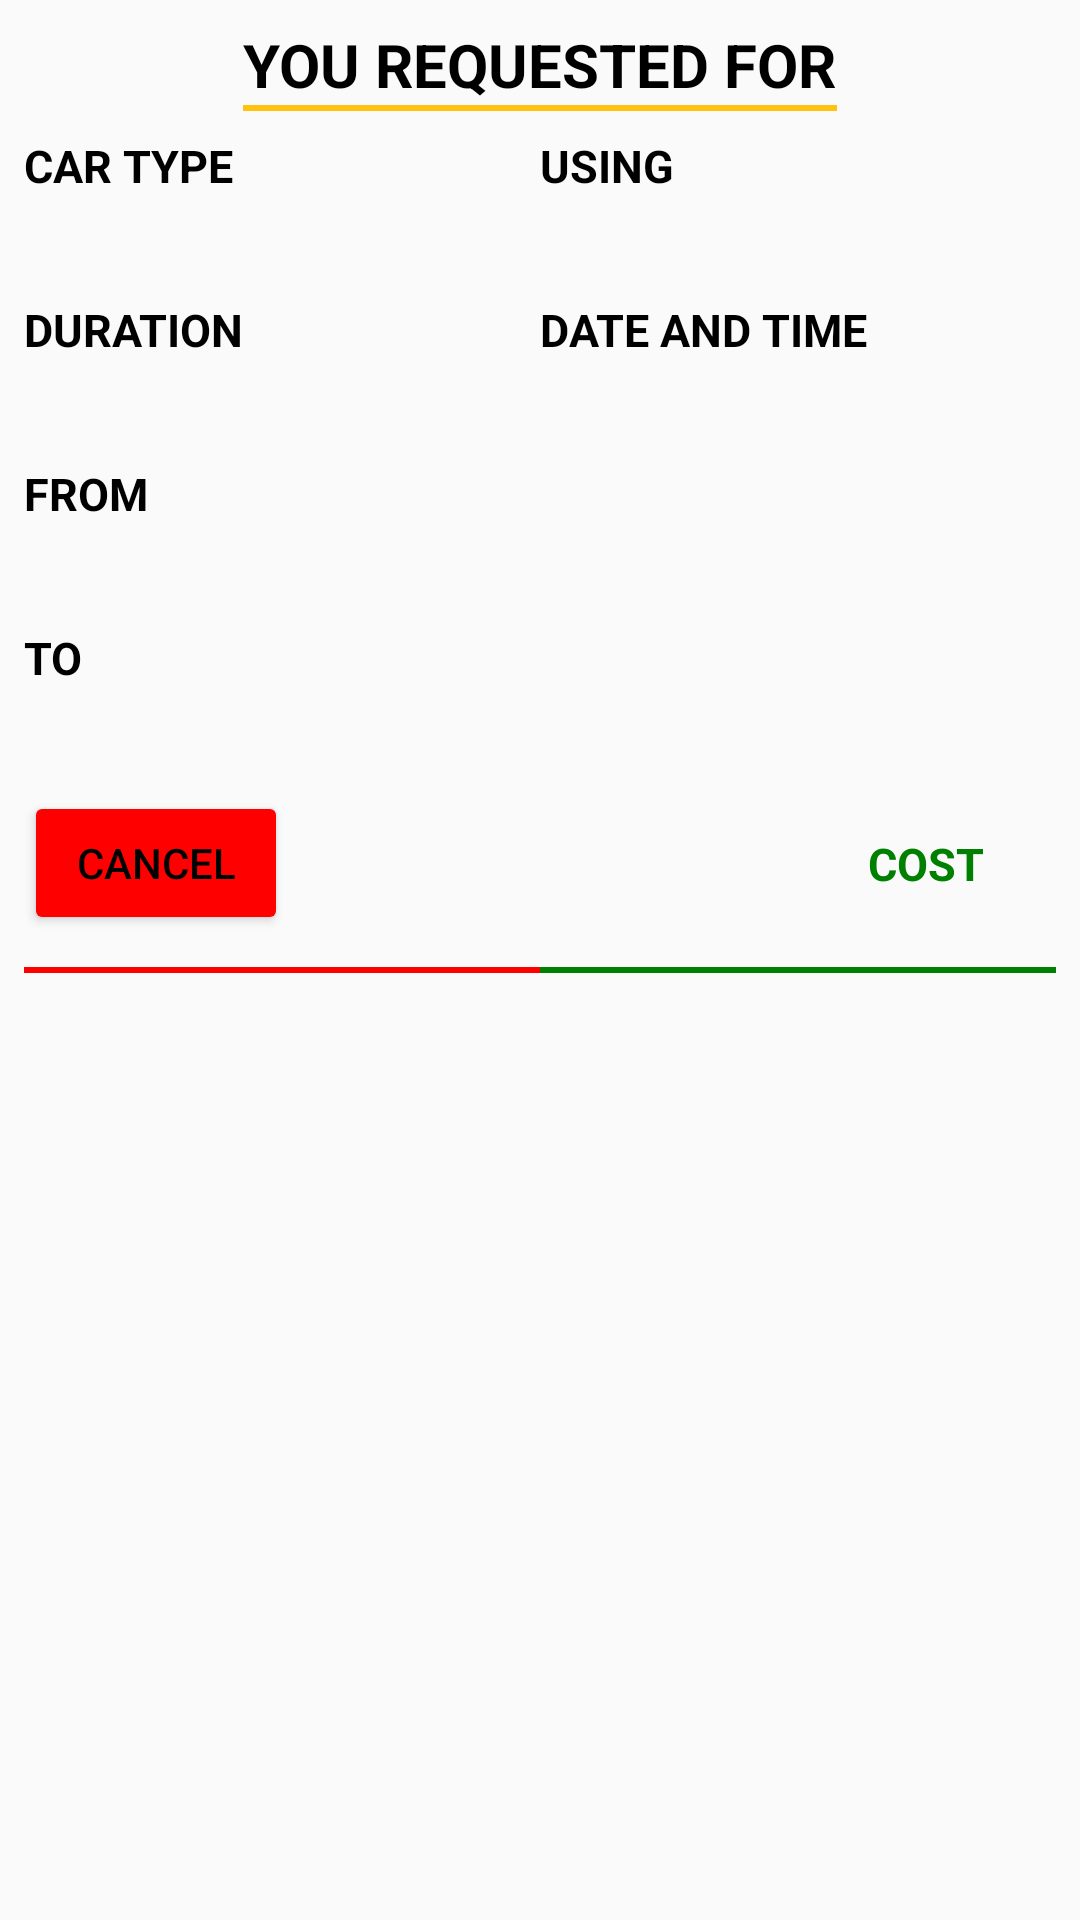

The Android layout XML behind this screen, and the referenced resources:
<!-- AndroidManifest.xml: application theme AppTheme -->
<!-- res/layout/details.xml -->
<?xml version="1.0" encoding="utf-8"?>
<android.support.constraint.ConstraintLayout xmlns:android="http://schemas.android.com/apk/res/android"
    android:layout_width="match_parent"
    android:layout_height="match_parent"
    android:padding="@dimen/default_padding"
    xmlns:app="http://schemas.android.com/apk/res-auto">

    <TextView
        android:id="@+id/requestFroTextView"
        android:layout_width="wrap_content"
        android:layout_height="wrap_content"
        android:textAllCaps="true"
        android:textSize="@dimen/default_text"
        android:textStyle="bold"
        app:layout_constraintLeft_toLeftOf="parent"
        app:layout_constraintTop_toTopOf="parent"
        app:layout_constraintRight_toRightOf="parent"
        android:text="@string/request_for"/>

    <TextView
        android:id="@+id/carTypeTextView"
        android:layout_width="wrap_content"
        android:layout_height="wrap_content"
        android:textSize="@dimen/text_15"
        android:textStyle="bold"
        android:layout_marginTop="@dimen/margin_10"
        android:textAllCaps="true"
        app:layout_constraintLeft_toLeftOf="parent"
        app:layout_constraintTop_toBottomOf="@+id/requestFroTextView"
        android:text="@string/car_type"/>

    <TextView
        android:id="@+id/carTypeNameTextView"
        android:layout_width="wrap_content"
        android:layout_height="wrap_content"
        android:textSize="@dimen/text_15"
        android:layout_marginTop="@dimen/default_margin_gap"
        android:textAllCaps="true"
        app:layout_constraintLeft_toLeftOf="parent"
        app:layout_constraintTop_toBottomOf="@+id/carTypeTextView"/>

    <TextView
         android:id="@+id/usingTypeTextView"
        android:layout_width="wrap_content"
        android:layout_height="wrap_content"
        android:textSize="@dimen/text_15"
        android:textStyle="bold"
        android:textAllCaps="true"
        android:layout_marginTop="@dimen/margin_10"
        app:layout_constraintLeft_toLeftOf="@+id/guideline"
        app:layout_constraintTop_toBottomOf="@+id/requestFroTextView"
        android:text="@string/using"/>

    <TextView
        android:id="@+id/usingTypeNameTextView"
        android:layout_width="0dip"
        android:layout_height="wrap_content"
        android:textSize="@dimen/text_15"
        android:layout_marginTop="@dimen/default_margin_gap"
        app:layout_constraintLeft_toLeftOf="@+id/guideline"
        app:layout_constraintEnd_toEndOf="parent"
        app:layout_constraintTop_toBottomOf="@+id/usingTypeTextView"/>

    <android.support.v7.widget.AppCompatTextView
        android:id="@+id/durationAppCompatTextView"
        android:layout_width="wrap_content"
        android:layout_height="wrap_content"
        android:textSize="@dimen/text_15"
        android:textStyle="bold"
        android:textAllCaps="true"
        android:layout_marginTop="@dimen/margin_10"
        app:layout_constraintLeft_toLeftOf="parent"
        app:layout_constraintTop_toBottomOf="@+id/carTypeNameTextView"
        android:text="@string/duration"/>

    <android.support.v7.widget.AppCompatTextView
        android:id="@+id/durationNameAppCompatTextView"
        android:layout_width="0dip"
        android:layout_height="wrap_content"
        android:textSize="@dimen/text_15"
        android:layout_marginTop="@dimen/default_margin_gap"
        app:layout_constraintLeft_toLeftOf="parent"
        app:layout_constraintEnd_toStartOf="@+id/guideline"
        app:layout_constraintTop_toBottomOf="@+id/durationAppCompatTextView"/>

    <android.support.constraint.Guideline
        android:id="@+id/guideline"
        android:layout_width="1dp"
        android:layout_height="wrap_content"
        android:orientation="vertical"
        app:layout_constraintGuide_percent="0.5"/>

    <TextView
        android:id="@+id/fromTextView"
        android:layout_width="wrap_content"
        android:layout_height="wrap_content"
        android:textSize="@dimen/text_15"
        android:textAllCaps="true"
        android:textStyle="bold"
        android:layout_marginTop="@dimen/margin_10"
        app:layout_constraintLeft_toLeftOf="parent"
        app:layout_constraintTop_toBottomOf="@+id/durationNameAppCompatTextView"
        android:text="@string/from"/>

    <TextView
        android:id="@+id/fromNameTextView"
        android:layout_width="wrap_content"
        android:layout_height="wrap_content"
        android:textSize="@dimen/text_15"
        android:layout_marginTop="@dimen/default_margin_gap"
        app:layout_constraintLeft_toLeftOf="parent"
        app:layout_constraintTop_toBottomOf="@+id/fromTextView"/>

    <TextView
        android:id="@+id/toTextView"
        android:layout_width="wrap_content"
        android:layout_height="wrap_content"
        android:ellipsize="end"
        android:textSize="@dimen/text_15"
        android:textAllCaps="true"
        android:textStyle="bold"
        android:layout_marginTop="@dimen/margin_10"
        app:layout_constraintLeft_toLeftOf="parent"
        app:layout_constraintTop_toBottomOf="@id/fromNameTextView"
        android:text="@string/to"/>

    <TextView
        android:id="@+id/toNameTextView"
        android:layout_width="wrap_content"
        android:layout_height="wrap_content"
        android:ellipsize="end"
        android:textSize="@dimen/text_15"
        android:layout_marginTop="@dimen/default_margin_gap"
        app:layout_constraintLeft_toLeftOf="parent"
        app:layout_constraintTop_toBottomOf="@id/toTextView"/>

    <TextView
        android:id="@+id/dateTimeTextView"
        android:layout_width="wrap_content"
        android:layout_height="wrap_content"
        android:layout_marginTop="@dimen/margin_10"
        android:textSize="@dimen/text_15"
        android:textAllCaps="true"
        android:textStyle="bold"
        app:layout_constraintLeft_toLeftOf="@+id/guideline"
        app:layout_constraintTop_toBottomOf="@id/usingTypeNameTextView"
        android:text="@string/date_time"/>

    <TextView
        android:id="@+id/dateTimeNameTextView"
        android:layout_width="wrap_content"
        android:layout_height="wrap_content"
        android:layout_marginTop="@dimen/default_margin_gap"
        android:textSize="@dimen/text_15"
        app:layout_constraintLeft_toLeftOf="@+id/guideline"
        app:layout_constraintTop_toBottomOf="@id/dateTimeTextView"/>

    <TextView
        android:id="@+id/costTextView"
        android:layout_width="wrap_content"
        android:layout_height="wrap_content"
        android:layout_marginTop="@dimen/margin_24"
        android:layout_marginRight="@dimen/margin_24"
        android:textSize="@dimen/text_15"
        android:textStyle="bold"
        android:textColor="@color/green"
        android:textAllCaps="true"
        app:layout_constraintRight_toRightOf="parent"
        app:layout_constraintTop_toBottomOf="@id/toNameTextView"
        android:text="@string/cost"/>

    <TextView
        android:id="@+id/costNameTextView"
        android:layout_width="wrap_content"
        android:layout_height="wrap_content"
        android:layout_marginTop="@dimen/default_margin_gap"
        android:textSize="@dimen/text_15"
        android:layout_marginRight="@dimen/margin_24"
        app:layout_constraintRight_toRightOf="parent"
        app:layout_constraintTop_toBottomOf="@id/costTextView"/>

    <View
        android:id="@+id/view"
        android:layout_width="0dp"
        android:layout_height="2dp"
        android:background="@color/green"
        app:layout_constraintLeft_toLeftOf="@+id/guideline"
        app:layout_constraintRight_toRightOf="parent"
        app:layout_constraintTop_toBottomOf="@id/costNameTextView"
        />

    <View
        android:layout_width="0dp"
        android:layout_height="2dp"
        android:background="@color/colorPrimaryDark"
        app:layout_constraintLeft_toLeftOf="@+id/requestFroTextView"
        app:layout_constraintRight_toRightOf="@+id/requestFroTextView"
        app:layout_constraintTop_toBottomOf="@id/requestFroTextView"
        />

    <android.support.v7.widget.AppCompatButton
        android:id="@+id/cancelAppCompatButton"
        android:layout_width="wrap_content"
        android:layout_height="wrap_content"
        android:backgroundTint="@color/red"
        android:text="@string/cancel"
        android:layout_marginTop="@dimen/margin_10"
        app:layout_constraintLeft_toLeftOf="parent"
        app:layout_constraintTop_toBottomOf="@+id/toNameTextView"/>


    <View
        android:layout_width="0dp"
        android:layout_height="2dp"
        android:background="@color/red"
        app:layout_constraintLeft_toLeftOf="parent"
        app:layout_constraintRight_toLeftOf="@+id/guideline"
        app:layout_constraintTop_toBottomOf="@id/costNameTextView"
        />

</android.support.constraint.ConstraintLayout>
<!-- resources referenced by this layout -->
<resources>
  <color name="colorPrimaryDark">#ffc20e</color>
  <color name="green">#008000</color>
  <color name="red">#ff0000</color>
  <dimen name="default_margin_gap">4dp</dimen>
  <dimen name="default_padding">8dp</dimen>
  <dimen name="default_text">20sp</dimen>
  <dimen name="margin_10">10dip</dimen>
  <dimen name="margin_24">24dp</dimen>
  <dimen name="text_15">15sp</dimen>
  <string name="cancel">Cancel</string>
  <string name="car_type">Car Type</string>
  <string name="cost">cost</string>
  <string name="date_time">date and time</string>
  <string name="duration">Duration</string>
  <string name="from">From</string>
  <string name="request_for">You Requested For</string>
  <string name="to">To</string>
  <string name="using">Using</string>
  <style name="AppTheme" parent="Theme.AppCompat.Light">
          
          <item name="colorPrimary">@color/colorPrimary</item>
          <item name="colorPrimaryDark">@color/colorPrimaryDark</item>
          <item name="colorAccent">@color/colorAccent</item>
          <item name="android:textColor">@color/black</item>
          <item name="android:actionBarStyle">@style/AppTheme.ActionBarStyle</item>
      </style>
  <color name="colorPrimary">#ffff00</color>
  <color name="colorAccent">#000000</color>
  <color name="black">#000000</color>
  <style name="AppTheme.ActionBarStyle" parent="Theme.AppCompat.Light.DarkActionBar">
          <item name="android:titleTextStyle">@style/AppTheme.ActionBarStyle.TitleTextStyle</item>
      </style>
  <style name="AppTheme.ActionBarStyle.TitleTextStyle" parent="TextAppearance.AppCompat.Widget.ActionBar.Title">
          <item name="android:textColor">@color/black</item>
      </style>
</resources>
